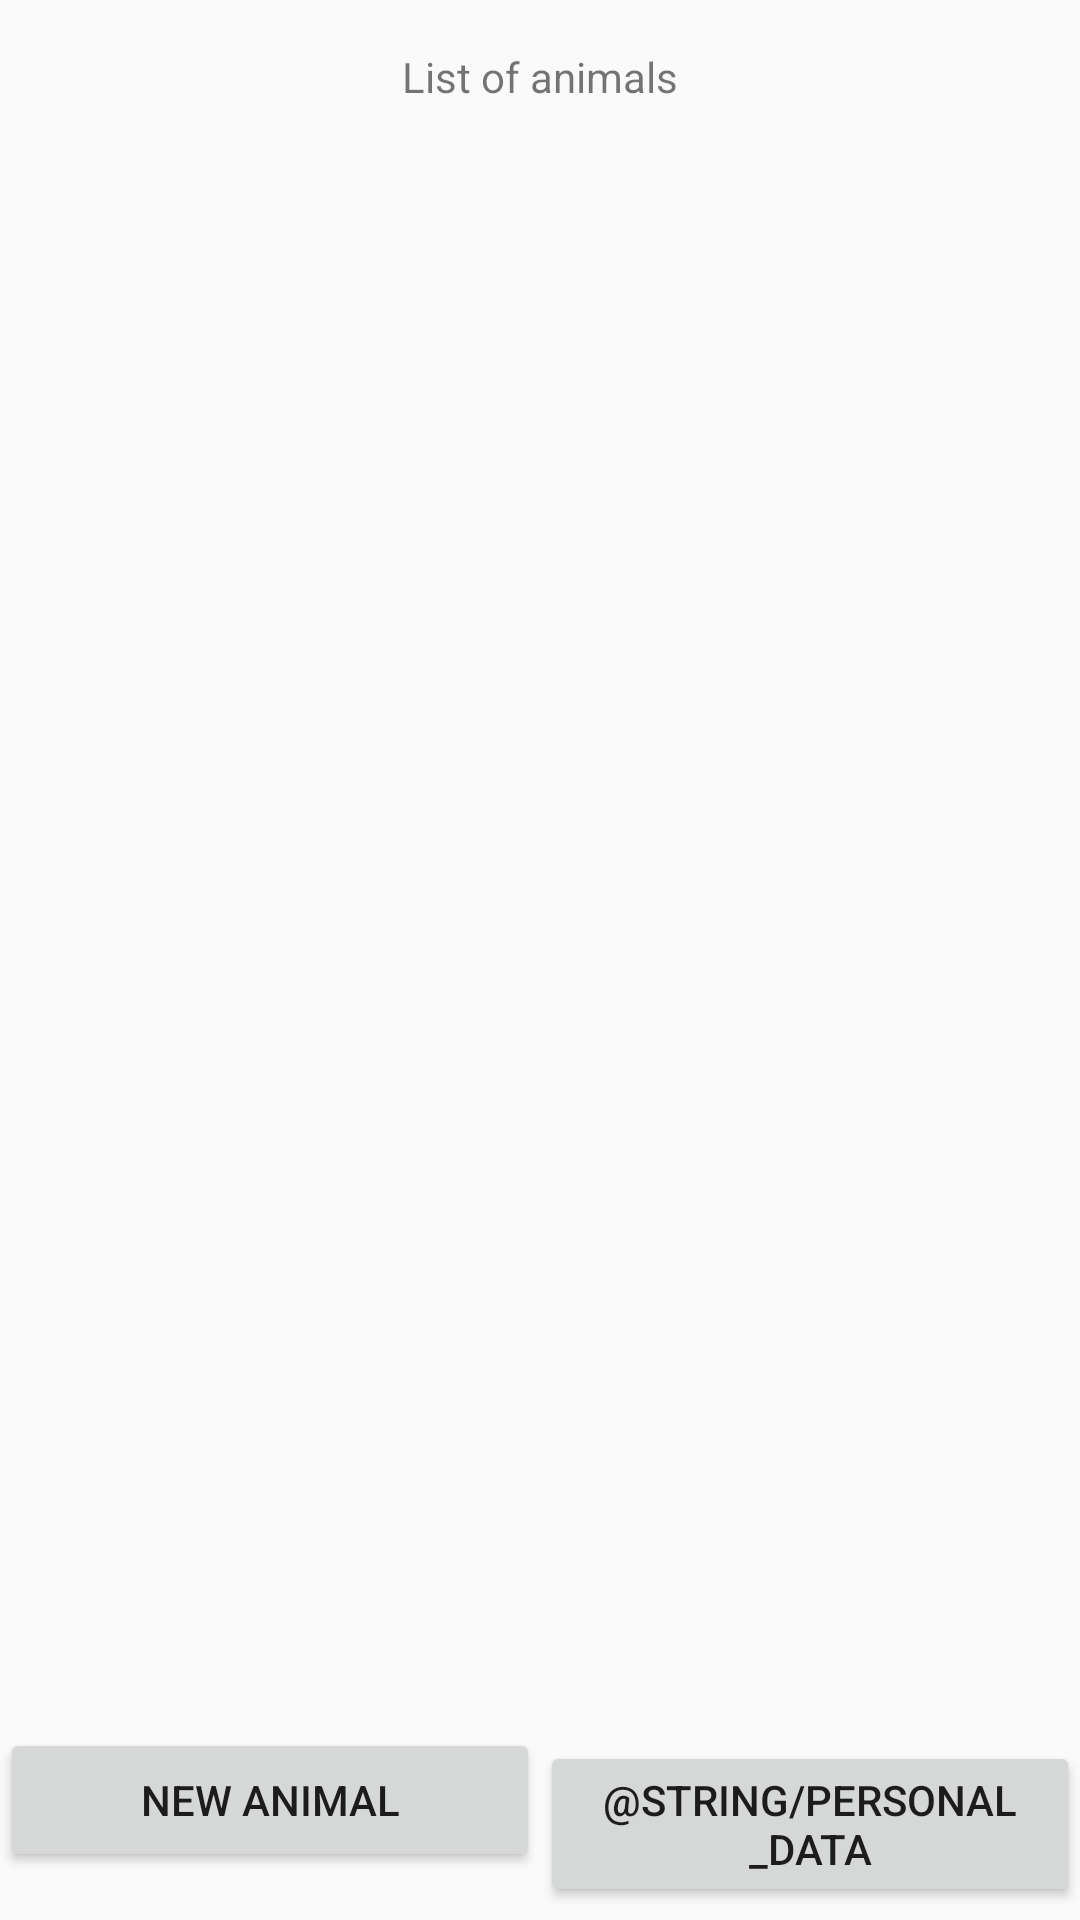

Android layout source for this screen:
<!-- AndroidManifest.xml: application theme Theme.StippeJanAufgabe3 -->
<!-- res/layout/activity_main.xml -->
<?xml version="1.0" encoding="utf-8"?>
<androidx.constraintlayout.widget.ConstraintLayout xmlns:android="http://schemas.android.com/apk/res/android"
    xmlns:app="http://schemas.android.com/apk/res-auto"
    xmlns:tools="http://schemas.android.com/tools"
    android:layout_width="match_parent"
    android:layout_height="match_parent"
    tools:context=".MainActivity">

    <TextView
        android:id="@+id/heading"
        android:layout_width="wrap_content"
        android:layout_height="wrap_content"
        android:text="@string/animal_list"
        android:layout_marginTop="16dp"
        app:layout_constraintLeft_toLeftOf="parent"
        app:layout_constraintRight_toRightOf="parent"
        app:layout_constraintTop_toTopOf="parent"
        style="@style/HeadingStyle" />

    <androidx.recyclerview.widget.RecyclerView
        android:id="@+id/recycler_view"
        android:layout_width="match_parent"
        android:layout_height="0dp"
        app:layout_constrainedHeight="false"
        android:layout_marginTop="16dp"
        android:scrollbars="vertical"
        app:layout_constraintTop_toBottomOf="@+id/heading"
        app:layout_constraintStart_toStartOf="parent"
        app:layout_constraintEnd_toEndOf="parent"
        app:layout_constraintBottom_toTopOf="@+id/button_add_animal" />

    <Button
        android:id="@+id/button_add_animal"
        android:layout_width="0dp"
        android:layout_height="wrap_content"
        android:text="@string/add_animal"
        android:layout_marginTop="16dp"
        android:layout_marginBottom="16dp"
        app:layout_constraintTop_toBottomOf="@+id/recycler_view"
        app:layout_constraintStart_toStartOf="@+id/recycler_view"
        app:layout_constraintEnd_toStartOf="@+id/button_navigate"
        app:layout_constraintBottom_toBottomOf="parent" />

    <Button
        android:id="@+id/button_navigate"
        android:layout_width="0dp"
        android:layout_height="wrap_content"
        android:text="@string/personal_data"
        app:layout_constraintTop_toBottomOf="@+id/recycler_view"
        app:layout_constraintStart_toEndOf="@+id/button_add_animal"
        app:layout_constraintEnd_toEndOf="@+id/recycler_view"
        app:layout_constraintBaseline_toBaselineOf="@+id/button_add_animal" />

</androidx.constraintlayout.widget.ConstraintLayout>
<!-- resources referenced by this layout -->
<resources>
  <string name="add_animal">New animal</string>
  <string name="animal_list">List of animals</string>
  <string name="personal_data">Persönliche Daten</string>
  <style name="Theme.StippeJanAufgabe3" parent="Theme.AppCompat.DayNight.DarkActionBar">
          
          <item name="colorPrimary">@color/colorPrimary</item>
          <item name="colorPrimaryDark">@color/colorPrimaryDark</item>
          <item name="colorAccent">@color/colorAccent</item>
      </style>
  <color name="colorPrimary">#ff8f00</color>
  <color name="colorPrimaryDark">#c56000</color>
  <color name="colorAccent">#ffc046</color>
</resources>
